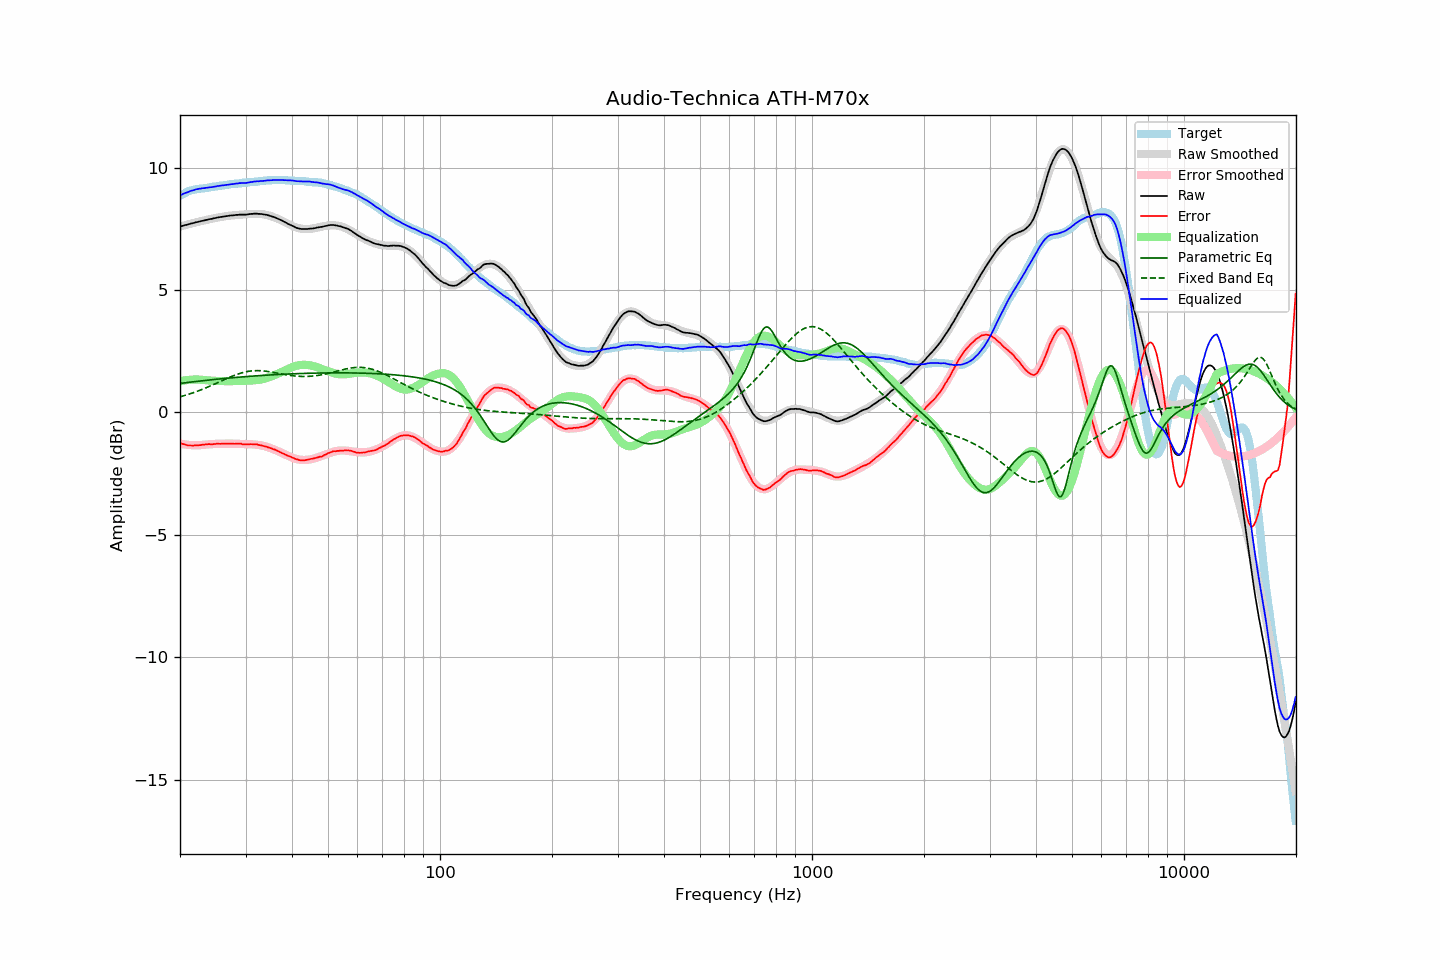

The table this chart was drawn from, first rows:
frequency, raw, error, smoothed, error_smoothed, equalization, parametric_eq, fixed_band_eq, equalized_raw, equalized_smoothed, target
20.00, 7.59, -1.25, 7.59, -1.28, 1.28, 1.19, 0.64, 8.87, 8.87, 8.84
20.20, 7.61, -1.27, 7.61, -1.29, 1.29, 1.19, 0.66, 8.90, 8.90, 8.88
20.40, 7.63, -1.29, 7.63, -1.30, 1.30, 1.20, 0.67, 8.93, 8.93, 8.92
20.61, 7.65, -1.30, 7.65, -1.31, 1.31, 1.21, 0.69, 8.96, 8.96, 8.95
20.81, 7.66, -1.33, 7.66, -1.32, 1.32, 1.22, 0.71, 8.98, 8.98, 8.99
21.02, 7.68, -1.35, 7.68, -1.33, 1.33, 1.23, 0.73, 9.01, 9.01, 9.03
21.23, 7.70, -1.35, 7.70, -1.33, 1.33, 1.23, 0.76, 9.03, 9.03, 9.05
21.44, 7.72, -1.35, 7.72, -1.34, 1.34, 1.24, 0.78, 9.06, 9.05, 9.07
21.66, 7.73, -1.36, 7.73, -1.34, 1.34, 1.25, 0.80, 9.07, 9.07, 9.09
21.87, 7.75, -1.35, 7.75, -1.34, 1.34, 1.26, 0.82, 9.09, 9.09, 9.10
22.09, 7.77, -1.35, 7.77, -1.34, 1.34, 1.26, 0.85, 9.11, 9.11, 9.12
22.31, 7.78, -1.35, 7.78, -1.34, 1.34, 1.27, 0.87, 9.13, 9.13, 9.13
22.54, 7.80, -1.34, 7.80, -1.34, 1.34, 1.28, 0.89, 9.14, 9.14, 9.14
22.76, 7.81, -1.34, 7.81, -1.34, 1.34, 1.29, 0.92, 9.15, 9.15, 9.15
22.99, 7.83, -1.32, 7.83, -1.33, 1.33, 1.29, 0.95, 9.16, 9.16, 9.15
23.22, 7.84, -1.32, 7.84, -1.32, 1.32, 1.30, 0.97, 9.16, 9.16, 9.16
23.45, 7.86, -1.31, 7.86, -1.31, 1.31, 1.31, 1.00, 9.18, 9.17, 9.17
23.69, 7.87, -1.30, 7.87, -1.31, 1.31, 1.32, 1.03, 9.18, 9.18, 9.17
23.92, 7.89, -1.29, 7.89, -1.30, 1.30, 1.32, 1.06, 9.19, 9.19, 9.18
24.16, 7.90, -1.30, 7.90, -1.30, 1.30, 1.33, 1.08, 9.20, 9.20, 9.20
24.40, 7.91, -1.31, 7.92, -1.29, 1.29, 1.34, 1.11, 9.20, 9.21, 9.22
24.65, 7.93, -1.29, 7.93, -1.29, 1.29, 1.34, 1.14, 9.22, 9.22, 9.22
24.89, 7.94, -1.29, 7.94, -1.29, 1.29, 1.35, 1.17, 9.23, 9.23, 9.23
25.14, 7.96, -1.28, 7.95, -1.28, 1.28, 1.36, 1.20, 9.24, 9.24, 9.24
25.39, 7.97, -1.28, 7.97, -1.28, 1.28, 1.36, 1.23, 9.25, 9.25, 9.25
25.65, 7.98, -1.29, 7.98, -1.28, 1.28, 1.37, 1.26, 9.26, 9.26, 9.27
25.91, 7.99, -1.28, 7.99, -1.28, 1.28, 1.38, 1.29, 9.27, 9.27, 9.27
26.16, 8.00, -1.27, 8.00, -1.28, 1.28, 1.38, 1.32, 9.28, 9.28, 9.27
26.43, 8.01, -1.27, 8.01, -1.28, 1.28, 1.39, 1.35, 9.29, 9.29, 9.28
26.69, 8.02, -1.27, 8.02, -1.27, 1.27, 1.39, 1.38, 9.29, 9.30, 9.29
26.96, 8.03, -1.28, 8.03, -1.27, 1.27, 1.40, 1.41, 9.30, 9.30, 9.31
27.23, 8.04, -1.28, 8.04, -1.27, 1.27, 1.41, 1.44, 9.31, 9.31, 9.32
27.50, 8.05, -1.28, 8.05, -1.28, 1.28, 1.41, 1.47, 9.33, 9.32, 9.33
27.77, 8.05, -1.28, 8.05, -1.28, 1.28, 1.42, 1.49, 9.33, 9.33, 9.33
28.05, 8.06, -1.28, 8.06, -1.28, 1.28, 1.42, 1.52, 9.34, 9.34, 9.34
28.33, 8.07, -1.27, 8.06, -1.28, 1.28, 1.43, 1.54, 9.35, 9.35, 9.34
28.62, 8.07, -1.28, 8.07, -1.29, 1.29, 1.44, 1.57, 9.36, 9.35, 9.35
28.90, 8.08, -1.28, 8.07, -1.29, 1.29, 1.44, 1.59, 9.37, 9.36, 9.36
29.19, 8.08, -1.28, 8.08, -1.29, 1.29, 1.45, 1.61, 9.37, 9.37, 9.36
29.48, 8.08, -1.31, 8.08, -1.29, 1.29, 1.45, 1.63, 9.37, 9.38, 9.39
29.78, 8.08, -1.30, 8.09, -1.29, 1.29, 1.46, 1.64, 9.37, 9.38, 9.38
30.08, 8.08, -1.31, 8.09, -1.29, 1.29, 1.46, 1.66, 9.37, 9.39, 9.39
30.38, 8.09, -1.30, 8.10, -1.29, 1.29, 1.47, 1.67, 9.38, 9.39, 9.39
30.68, 8.10, -1.31, 8.10, -1.30, 1.30, 1.47, 1.68, 9.40, 9.40, 9.41
30.99, 8.11, -1.30, 8.11, -1.30, 1.30, 1.48, 1.69, 9.41, 9.41, 9.41
31.30, 8.11, -1.30, 8.11, -1.30, 1.30, 1.48, 1.70, 9.41, 9.41, 9.41
31.61, 8.12, -1.30, 8.11, -1.31, 1.31, 1.49, 1.70, 9.43, 9.42, 9.42
31.93, 8.12, -1.31, 8.11, -1.32, 1.32, 1.49, 1.71, 9.44, 9.43, 9.43
32.24, 8.12, -1.31, 8.11, -1.32, 1.32, 1.50, 1.71, 9.44, 9.44, 9.43
32.57, 8.11, -1.33, 8.11, -1.33, 1.33, 1.50, 1.71, 9.44, 9.44, 9.44
32.89, 8.11, -1.34, 8.11, -1.34, 1.34, 1.51, 1.70, 9.45, 9.45, 9.45
33.22, 8.10, -1.36, 8.10, -1.35, 1.35, 1.51, 1.70, 9.45, 9.46, 9.46
33.55, 8.09, -1.37, 8.09, -1.37, 1.37, 1.51, 1.69, 9.46, 9.46, 9.46
33.89, 8.08, -1.39, 8.08, -1.39, 1.39, 1.52, 1.69, 9.47, 9.47, 9.47
34.23, 8.07, -1.41, 8.07, -1.41, 1.41, 1.52, 1.68, 9.48, 9.47, 9.48
34.57, 8.05, -1.43, 8.05, -1.43, 1.43, 1.53, 1.67, 9.48, 9.48, 9.48
34.92, 8.03, -1.45, 8.03, -1.45, 1.45, 1.53, 1.66, 9.48, 9.48, 9.48
35.27, 8.01, -1.48, 8.01, -1.48, 1.48, 1.53, 1.65, 9.49, 9.49, 9.49
35.62, 7.99, -1.50, 7.99, -1.50, 1.50, 1.54, 1.64, 9.49, 9.49, 9.49
35.97, 7.97, -1.52, 7.96, -1.53, 1.53, 1.54, 1.62, 9.50, 9.49, 9.49
... 635 more rows
